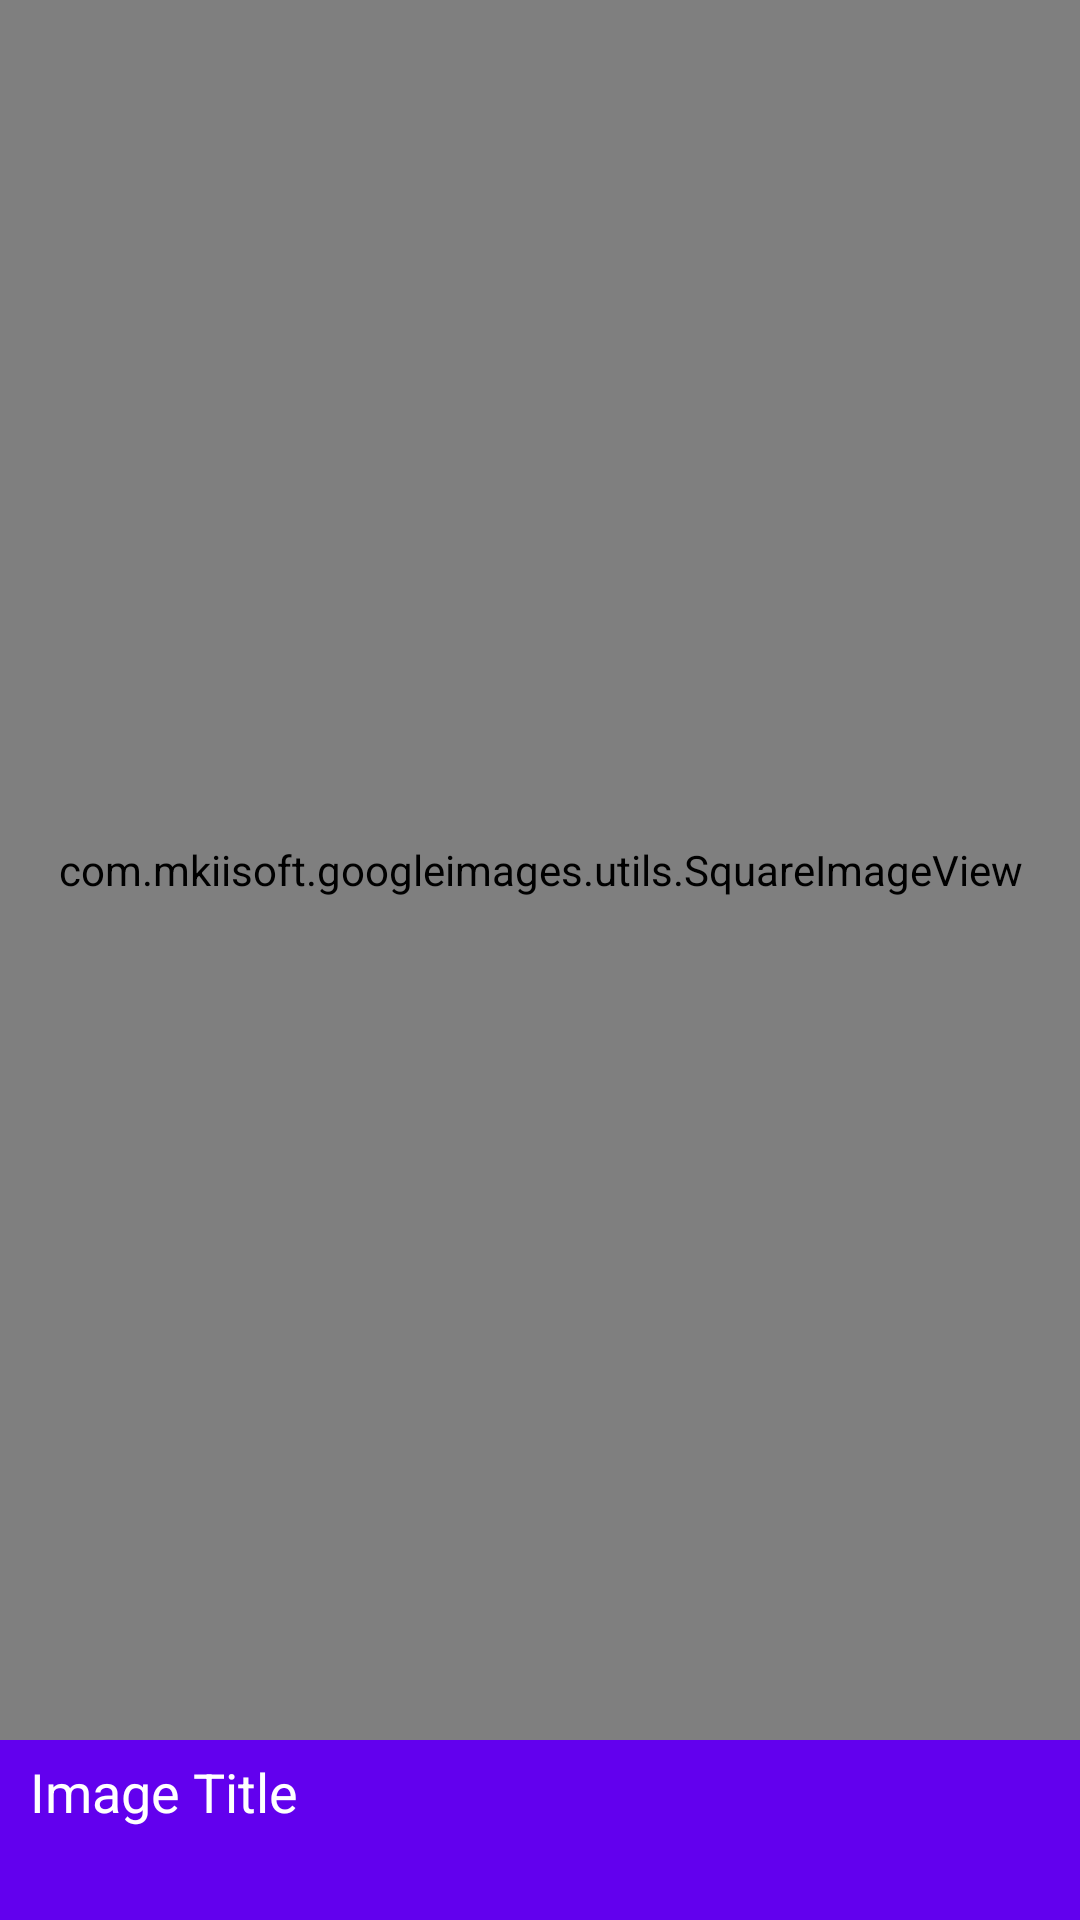

Here is an Android app screen rendered from its layout file. Give the layout XML and the strings, colors and styles it references.
<!-- AndroidManifest.xml: application theme AppTheme -->
<!-- res/layout/grid_item.xml -->
<?xml version="1.0" encoding="utf-8"?>
<LinearLayout xmlns:android="http://schemas.android.com/apk/res/android"
    android:layout_width="match_parent"
    android:layout_height="match_parent"
    android:orientation="vertical">
    <com.mkiisoft.googleimages.utils.SquareImageView
        android:id="@+id/grid_thumb_img"
        android:layout_width="match_parent"
        android:layout_height="wrap_content"
        android:scaleType="centerCrop"
        android:layout_weight="1" />

    <TextView
        android:layout_width="fill_parent"
        android:layout_height="60dp"
        android:text="Image Title"
        android:id="@+id/title_text"
        android:background="@color/colorPrimary"
        android:textColor="#FFF"
        android:textSize="18dp"
        android:paddingTop="5dp"
        android:paddingLeft="10dp"
        android:paddingRight="10dp" />
</LinearLayout>
<!-- resources referenced by this layout -->
<resources>
  <style name="AppTheme" parent="Theme.AppCompat.Light.DarkActionBar">
          
          <item name="colorPrimary">@color/colorPrimary</item>
          <item name="colorPrimaryDark">@color/colorPrimaryDark</item>
          <item name="colorAccent">@color/colorAccent</item>
      </style>
  <!-- not gathered from this repository: default colours our renderer supplied (Android Studio template values) -->
  <color name="colorPrimary">#FF6200EE</color>
  <color name="colorPrimaryDark">#FF3700B3</color>
  <color name="colorAccent">#FF03DAC5</color>
</resources>
